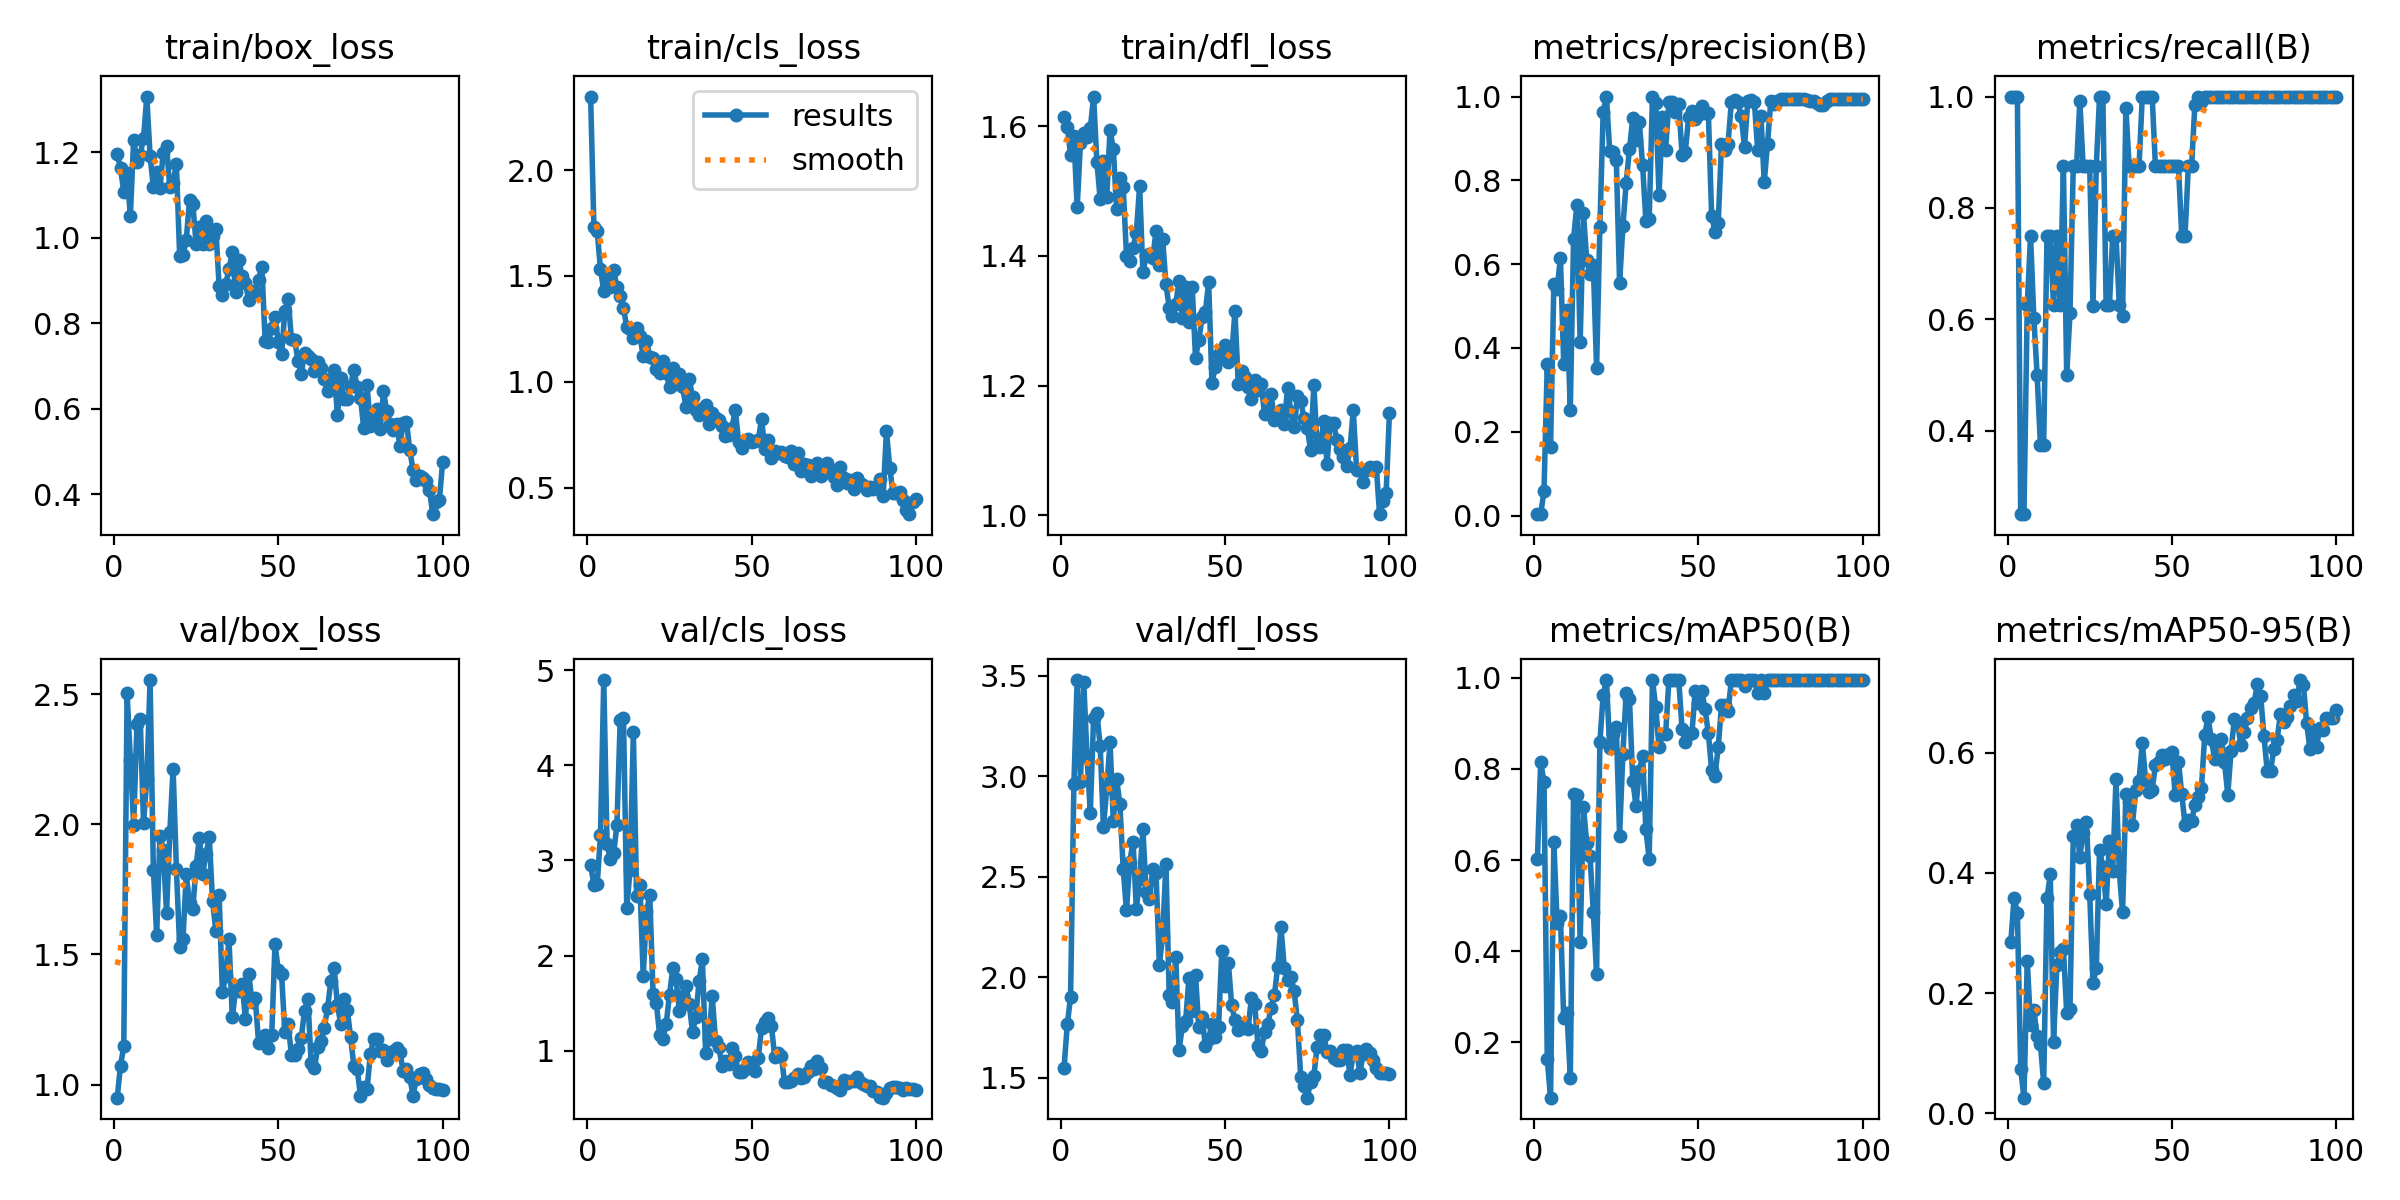

The table this chart was drawn from, first rows:
epoch, time, train/box_loss, train/cls_loss, train/dfl_loss, metrics/precision(B), metrics/recall(B), metrics/mAP50(B), metrics/mAP50-95(B), val/box_loss, val/cls_loss, val/dfl_loss, lr/pg0, lr/pg1, lr/pg2
1, 13.95, 1.196, 2.348, 1.614, 0.00333, 1, 0.6018, 0.2853, 0.9501, 2.956, 1.546, 0.00024, 0.00024, 0.00024
2, 26.63, 1.163, 1.732, 1.599, 0.00333, 1, 0.8158, 0.3584, 1.073, 2.744, 1.766, 0.0004951, 0.0004951, 0.0004951
3, 39.21, 1.107, 1.713, 1.556, 0.05853, 1, 0.7712, 0.3337, 1.147, 2.748, 1.901, 0.000745, 0.000745, 0.000745
4, 51.65, 1.151, 1.531, 1.585, 0.3615, 0.25, 0.163, 0.07344, 2.504, 3.264, 2.959, 0.0009897, 0.0009897, 0.0009897
5, 64.86, 1.051, 1.43, 1.475, 0.1645, 0.25, 0.07871, 0.02573, 2.248, 4.897, 3.479, 0.001229, 0.001229, 0.001229
6, 77, 1.23, 1.491, 1.575, 0.5532, 0.625, 0.6391, 0.2534, 1.997, 3.168, 2.974, 0.001464, 0.001464, 0.001464
7, 90.4, 1.178, 1.447, 1.59, 0.5404, 0.75, 0.4619, 0.1474, 2.386, 3.018, 3.469, 0.001693, 0.001693, 0.001693
8, 103.9, 1.194, 1.526, 1.583, 0.6156, 0.603, 0.4768, 0.1715, 2.404, 3.073, 3.097, 0.001861, 0.001861, 0.001861
9, 117.5, 1.233, 1.449, 1.597, 0.3626, 0.5, 0.2535, 0.1281, 2.004, 3.374, 2.819, 0.001842, 0.001842, 0.001842
10, 130.9, 1.331, 1.403, 1.646, 0.4898, 0.375, 0.2638, 0.1148, 2.173, 4.472, 3.293, 0.001822, 0.001822, 0.001822
11, 143.5, 1.191, 1.348, 1.545, 0.2531, 0.375, 0.1227, 0.04976, 2.554, 4.5, 3.314, 0.001802, 0.001802, 0.001802
12, 157.4, 1.119, 1.258, 1.488, 0.6602, 0.75, 0.7459, 0.3575, 1.825, 2.502, 3.151, 0.001782, 0.001782, 0.001782
13, 169.9, 1.154, 1.25, 1.547, 0.7408, 0.75, 0.7424, 0.3977, 1.576, 2.897, 2.746, 0.001762, 0.001762, 0.001762
14, 183.3, 1.117, 1.207, 1.491, 0.4131, 0.625, 0.4213, 0.1187, 1.956, 4.347, 2.94, 0.001743, 0.001743, 0.001743
15, 195.7, 1.199, 1.254, 1.594, 0.7212, 0.75, 0.7164, 0.246, 1.901, 2.63, 3.169, 0.001723, 0.001723, 0.001723
16, 208, 1.215, 1.215, 1.565, 0.6107, 0.625, 0.6373, 0.2679, 1.66, 2.738, 2.776, 0.001703, 0.001703, 0.001703
17, 220, 1.118, 1.121, 1.472, 0.5775, 0.875, 0.6086, 0.2737, 1.969, 1.788, 2.987, 0.001683, 0.001683, 0.001683
18, 232, 1.128, 1.195, 1.52, 0.5979, 0.5, 0.4867, 0.1674, 2.214, 2.464, 2.86, 0.001663, 0.001663, 0.001663
19, 244.7, 1.172, 1.115, 1.507, 0.3517, 0.6111, 0.3506, 0.1736, 1.83, 2.635, 2.539, 0.001644, 0.001644, 0.001644
20, 257.8, 0.9581, 1.111, 1.401, 0.6878, 0.875, 0.8582, 0.4616, 1.529, 1.601, 2.332, 0.001624, 0.001624, 0.001624
21, 271.4, 0.9594, 1.061, 1.393, 0.9621, 0.875, 0.9623, 0.4797, 1.558, 1.498, 2.572, 0.001604, 0.001604, 0.001604
22, 283.5, 0.9947, 1.04, 1.412, 1, 0.9913, 0.995, 0.4274, 1.807, 1.165, 2.675, 0.001584, 0.001584, 0.001584
23, 296, 1.089, 1.097, 1.436, 0.8692, 0.875, 0.8456, 0.4665, 1.697, 1.128, 2.341, 0.001564, 0.001564, 0.001564
24, 308.3, 1.079, 1.043, 1.508, 0.8665, 0.875, 0.8765, 0.4844, 1.675, 1.285, 2.489, 0.001545, 0.001545, 0.001545
25, 320.5, 0.9858, 0.9738, 1.375, 0.8477, 0.875, 0.8918, 0.3654, 1.84, 1.588, 2.735, 0.001525, 0.001525, 0.001525
26, 332.8, 1.026, 1.064, 1.4, 0.5547, 0.623, 0.6538, 0.2165, 1.949, 1.866, 2.425, 0.001505, 0.001505, 0.001505
27, 345.1, 0.9863, 0.9912, 1.404, 0.6903, 0.875, 0.8337, 0.2418, 1.81, 1.75, 2.391, 0.001485, 0.001485, 0.001485
28, 357.7, 1.039, 1.037, 1.397, 0.7936, 1, 0.9672, 0.439, 1.884, 1.418, 2.536, 0.001465, 0.001465, 0.001465
29, 370, 0.9857, 0.9739, 1.439, 0.8741, 1, 0.9539, 0.4103, 1.95, 1.571, 2.517, 0.001446, 0.001446, 0.001446
30, 382.1, 1.003, 0.8825, 1.386, 0.9483, 0.625, 0.7741, 0.3489, 1.706, 1.679, 2.061, 0.001426, 0.001426, 0.001426
31, 394.3, 1.021, 1.014, 1.426, 0.8952, 0.625, 0.7191, 0.4526, 1.591, 1.492, 2.205, 0.001406, 0.001406, 0.001406
32, 406.4, 0.888, 0.9264, 1.357, 0.9391, 0.75, 0.7956, 0.4034, 1.727, 1.197, 2.562, 0.001386, 0.001386, 0.001386
33, 418.5, 0.8667, 0.8656, 1.32, 0.8357, 0.75, 0.8277, 0.5565, 1.354, 1.358, 1.914, 0.001366, 0.001366, 0.001366
34, 430.7, 0.8909, 0.8411, 1.307, 0.7037, 0.625, 0.6674, 0.4025, 1.418, 1.73, 1.876, 0.001347, 0.001347, 0.001347
35, 443.1, 0.9266, 0.8728, 1.326, 0.7072, 0.6063, 0.602, 0.3343, 1.56, 1.96, 2.1, 0.001327, 0.001327, 0.001327
36, 455.3, 0.9664, 0.888, 1.362, 1, 0.9795, 0.995, 0.5317, 1.258, 0.9714, 1.638, 0.001307, 0.001307, 0.001307
37, 467.7, 0.8743, 0.7999, 1.304, 0.9854, 0.875, 0.935, 0.5174, 1.362, 1.127, 1.756, 0.001287, 0.001287, 0.001287
38, 479.8, 0.9477, 0.8522, 1.352, 0.7644, 0.875, 0.8479, 0.4802, 1.36, 1.573, 1.783, 0.001267, 0.001267, 0.001267
39, 492.1, 0.9104, 0.8301, 1.299, 0.9505, 0.875, 0.8765, 0.5387, 1.388, 1.104, 1.994, 0.001248, 0.001248, 0.001248
40, 504.6, 0.8948, 0.8174, 1.352, 0.873, 0.875, 0.8764, 0.5539, 1.252, 1.036, 1.83, 0.001228, 0.001228, 0.001228
41, 517, 0.8539, 0.7899, 1.243, 0.9881, 1, 0.995, 0.6167, 1.427, 0.8408, 2.012, 0.001208, 0.001208, 0.001208
42, 529.4, 0.8763, 0.7419, 1.27, 0.9868, 1, 0.995, 0.5556, 1.319, 0.8913, 1.75, 0.001188, 0.001188, 0.001188
43, 541.8, 0.8707, 0.7484, 1.305, 0.9627, 1, 0.995, 0.535, 1.331, 0.8595, 1.801, 0.001168, 0.001168, 0.001168
44, 554.5, 0.9023, 0.7821, 1.314, 0.9815, 1, 0.995, 0.5387, 1.161, 1.029, 1.659, 0.001149, 0.001149, 0.001149
45, 567, 0.9322, 0.8681, 1.36, 0.8617, 0.875, 0.8875, 0.5798, 1.169, 0.9419, 1.694, 0.001129, 0.001129, 0.001129
46, 579.7, 0.7588, 0.7174, 1.205, 0.8688, 0.875, 0.8601, 0.5849, 1.192, 0.7761, 1.768, 0.001109, 0.001109, 0.001109
47, 592.6, 0.755, 0.687, 1.228, 0.9507, 0.875, 0.8776, 0.597, 1.14, 0.7717, 1.704, 0.001089, 0.001089, 0.001089
48, 604.8, 0.7893, 0.7177, 1.249, 0.9662, 0.875, 0.8784, 0.59, 1.189, 0.812, 1.752, 0.001069, 0.001069, 0.001069
49, 617.1, 0.8155, 0.7274, 1.242, 0.9453, 0.875, 0.971, 0.5988, 1.539, 0.8824, 2.13, 0.00105, 0.00105, 0.00105
50, 629.4, 0.7567, 0.7143, 1.263, 0.956, 0.875, 0.9436, 0.6017, 1.439, 0.8407, 1.955, 0.00103, 0.00103, 0.00103
51, 641.7, 0.7274, 0.719, 1.236, 0.9769, 0.875, 0.971, 0.5294, 1.424, 0.7842, 2.071, 0.00101, 0.00101, 0.00101
52, 654, 0.8291, 0.7247, 1.245, 0.9613, 0.875, 0.9315, 0.5857, 1.202, 0.9245, 1.86, 0.0009902, 0.0009902, 0.0009902
53, 666.3, 0.858, 0.8229, 1.315, 0.9607, 0.75, 0.8777, 0.5313, 1.232, 1.24, 1.786, 0.0009704, 0.0009704, 0.0009704
54, 679.3, 0.7621, 0.6823, 1.203, 0.7159, 0.75, 0.7982, 0.4807, 1.114, 1.299, 1.737, 0.0009506, 0.0009506, 0.0009506
55, 691.6, 0.7597, 0.723, 1.223, 0.6774, 0.875, 0.785, 0.4878, 1.112, 1.348, 1.749, 0.0009308, 0.0009308, 0.0009308
56, 704.1, 0.7124, 0.6383, 1.213, 0.697, 0.875, 0.847, 0.4867, 1.139, 1.265, 1.759, 0.000911, 0.000911, 0.000911
57, 716.2, 0.6823, 0.6735, 1.198, 0.8873, 0.9857, 0.9394, 0.5128, 1.181, 0.9356, 1.743, 0.0008912, 0.0008912, 0.0008912
58, 728.4, 0.7313, 0.6616, 1.179, 0.8735, 1, 0.9394, 0.526, 1.285, 0.9775, 1.895, 0.0008714, 0.0008714, 0.0008714
59, 740.8, 0.724, 0.6677, 1.208, 0.8878, 0.9904, 0.9261, 0.5419, 1.329, 0.9462, 1.869, 0.0008516, 0.0008516, 0.0008516
60, 752.9, 0.7164, 0.6468, 1.193, 0.987, 1, 0.995, 0.6303, 1.084, 0.6693, 1.658, 0.0008318, 0.0008318, 0.0008318
... 40 more rows
